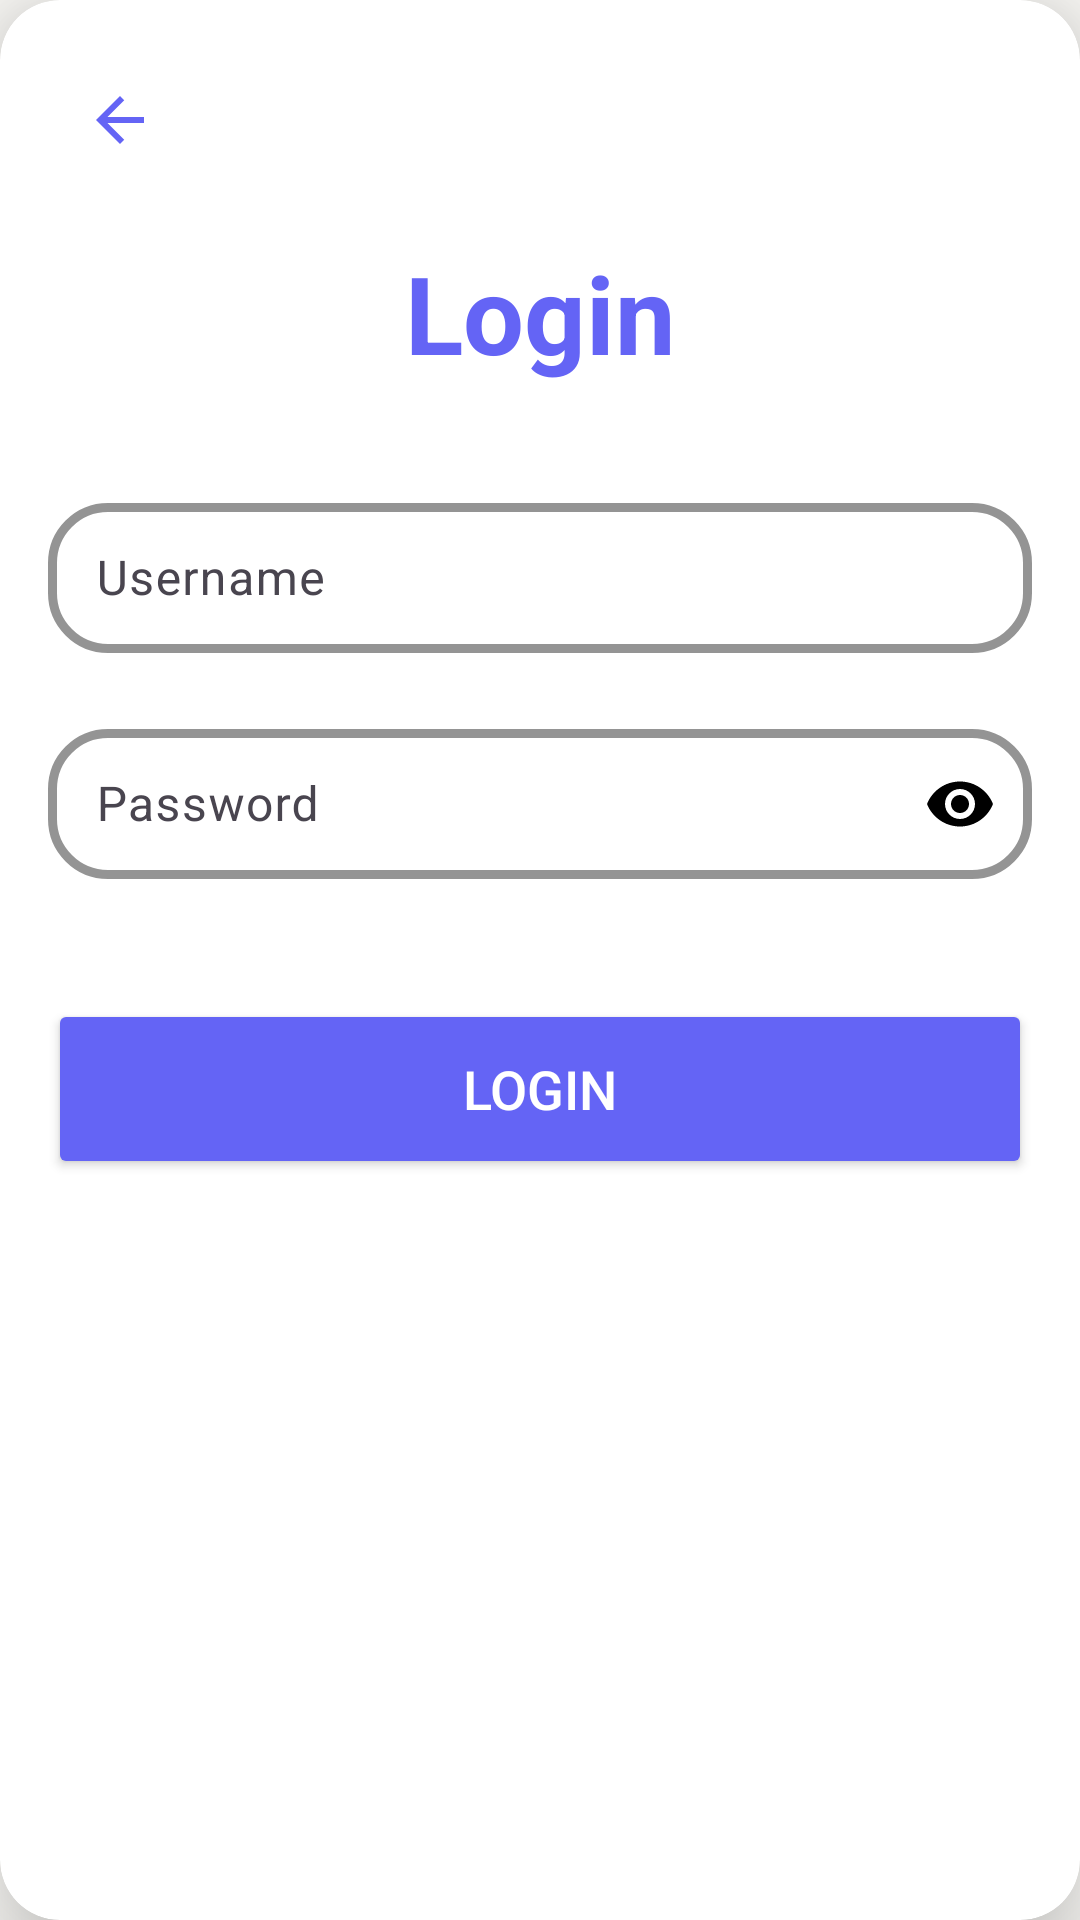

The Android layout XML behind this screen, and the referenced resources:
<!-- AndroidManifest.xml: application theme Theme.ExpenserManager -->
<!-- res/layout/fragment_login.xml -->
<?xml version="1.0" encoding="utf-8"?>
<androidx.cardview.widget.CardView xmlns:android="http://schemas.android.com/apk/res/android"
    xmlns:app="http://schemas.android.com/apk/res-auto"
    android:layout_width="300dp"
    android:layout_height="wrap_content"
    android:layout_gravity="center"
    android:layout_margin="16dp"
    app:cardCornerRadius="20dp"
    app:cardElevation="20dp">

    <LinearLayout
        android:layout_width="match_parent"
        android:layout_height="wrap_content"
        android:orientation="vertical"
        android:padding="16dp">

        <ImageButton
            android:id="@+id/backButton"
            android:layout_width="48dp"
            android:layout_height="48dp"
            android:background="#00000000"
            android:contentDescription="@string/back_to_startscreen"
            android:src="@drawable/baseline_arrow_back_24" />

        <TextView
            android:id="@+id/loginTextView"
            android:layout_width="match_parent"
            android:layout_height="wrap_content"
            android:paddingTop="16dp"
            android:paddingBottom="24dp"
            android:text="@string/login"
            android:textAlignment="center"
            android:textColor="@color/blue"
            android:textSize="36sp"
            android:textStyle="bold" />

        <com.google.android.material.textfield.TextInputLayout
            android:layout_width="match_parent"
            android:layout_height="wrap_content"
            android:layout_marginTop="10dp"
            android:layout_marginBottom="10dp"
            app:boxCornerRadiusBottomEnd="20dp"
            app:boxCornerRadiusBottomStart="20dp"
            app:boxCornerRadiusTopEnd="20dp"
            app:boxCornerRadiusTopStart="20dp"
            app:boxStrokeColor="@color/blue"
            app:boxStrokeWidth="3dp"
            app:hintTextColor="@color/blue">

            <com.google.android.material.textfield.TextInputEditText
                android:id="@+id/usernameEditText"
                android:layout_width="match_parent"
                android:layout_height="50dp"
                android:drawableStart="@drawable/baseline_person_24"
                android:drawablePadding="8dp"
                android:hint="@string/username"
                android:padding="8dp"
                android:textColor="@color/black" />
        </com.google.android.material.textfield.TextInputLayout>

        <com.google.android.material.textfield.TextInputLayout
            android:layout_width="match_parent"
            android:layout_height="wrap_content"
            android:layout_marginTop="10dp"
            android:layout_marginBottom="10dp"
            app:boxCornerRadiusBottomEnd="20dp"
            app:boxCornerRadiusBottomStart="20dp"
            app:boxCornerRadiusTopEnd="20dp"
            app:boxCornerRadiusTopStart="20dp"
            app:boxStrokeColor="@color/blue"
            app:boxStrokeWidth="3dp"
            app:passwordToggleEnabled="true"
            app:passwordToggleTint="@color/black"
            app:hintTextColor="@color/blue">

            <com.google.android.material.textfield.TextInputEditText
                android:id="@+id/passwordEditText"
                android:layout_width="match_parent"
                android:layout_height="50dp"
                android:allowUndo="true"
                android:cursorVisible="true"
                android:drawableStart="@drawable/baseline_lock_24"
                android:drawablePadding="8dp"
                android:hint="@string/password"
                android:inputType="textPassword"
                android:padding="8dp"
                android:singleLine="false"
                android:textColor="@color/black" />
        </com.google.android.material.textfield.TextInputLayout>

        <Button
            android:id="@+id/loginButton"
            android:layout_width="match_parent"
            android:layout_height="60dp"
            android:layout_marginTop="30dp"
            android:backgroundTint="@color/blue"
            android:text="@string/login"
            android:textColor="@color/white"
            android:textSize="18sp" />
    </LinearLayout>

</androidx.cardview.widget.CardView>
<!-- resources referenced by this layout -->
<resources>
  <color name="black">#FF000000</color>
  <color name="blue">#6464f5</color>
  <color name="white">#FFFFFFFF</color>
  <!-- drawable baseline_arrow_back_24 (drawable) -->
  <vector xmlns:android="http://schemas.android.com/apk/res/android" android:autoMirrored="true" android:height="24dp" android:tint="#6464F5" android:viewportHeight="24" android:viewportWidth="24" android:width="24dp">
        
      <path android:fillColor="@android:color/white" android:pathData="M20,11H7.83l5.59,-5.59L12,4l-8,8 8,8 1.41,-1.41L7.83,13H20v-2z"/>
      
  </vector>
  <string name="back_to_startscreen">Back to Startscreen</string>
  <string name="login">Login</string>
  <string name="password">Password</string>
  <string name="username">Username</string>
  <style name="Theme.ExpenserManager" parent="Base.Theme.ExpenserManager">
          <item name="android:windowBackground">@color/beige</item>
          <item name="textAppearanceButton">@style/ButtonStyle</item>
  
      </style>
  <style name="Base.Theme.ExpenserManager" parent="Theme.Material3.DayNight.NoActionBar">
          
          
      </style>
  <color name="beige">#FAF9F6</color>
  <style name="ButtonStyle" parent="Base.Theme.ExpenserManager">
          <item name="android:backgroundTint">@color/blue</item>
          <item name="android:textColor"> @color/white</item>
          <item name="android:textStyle">bold</item>
          <item name="android:textSize">14dp</item>
      </style>
</resources>
